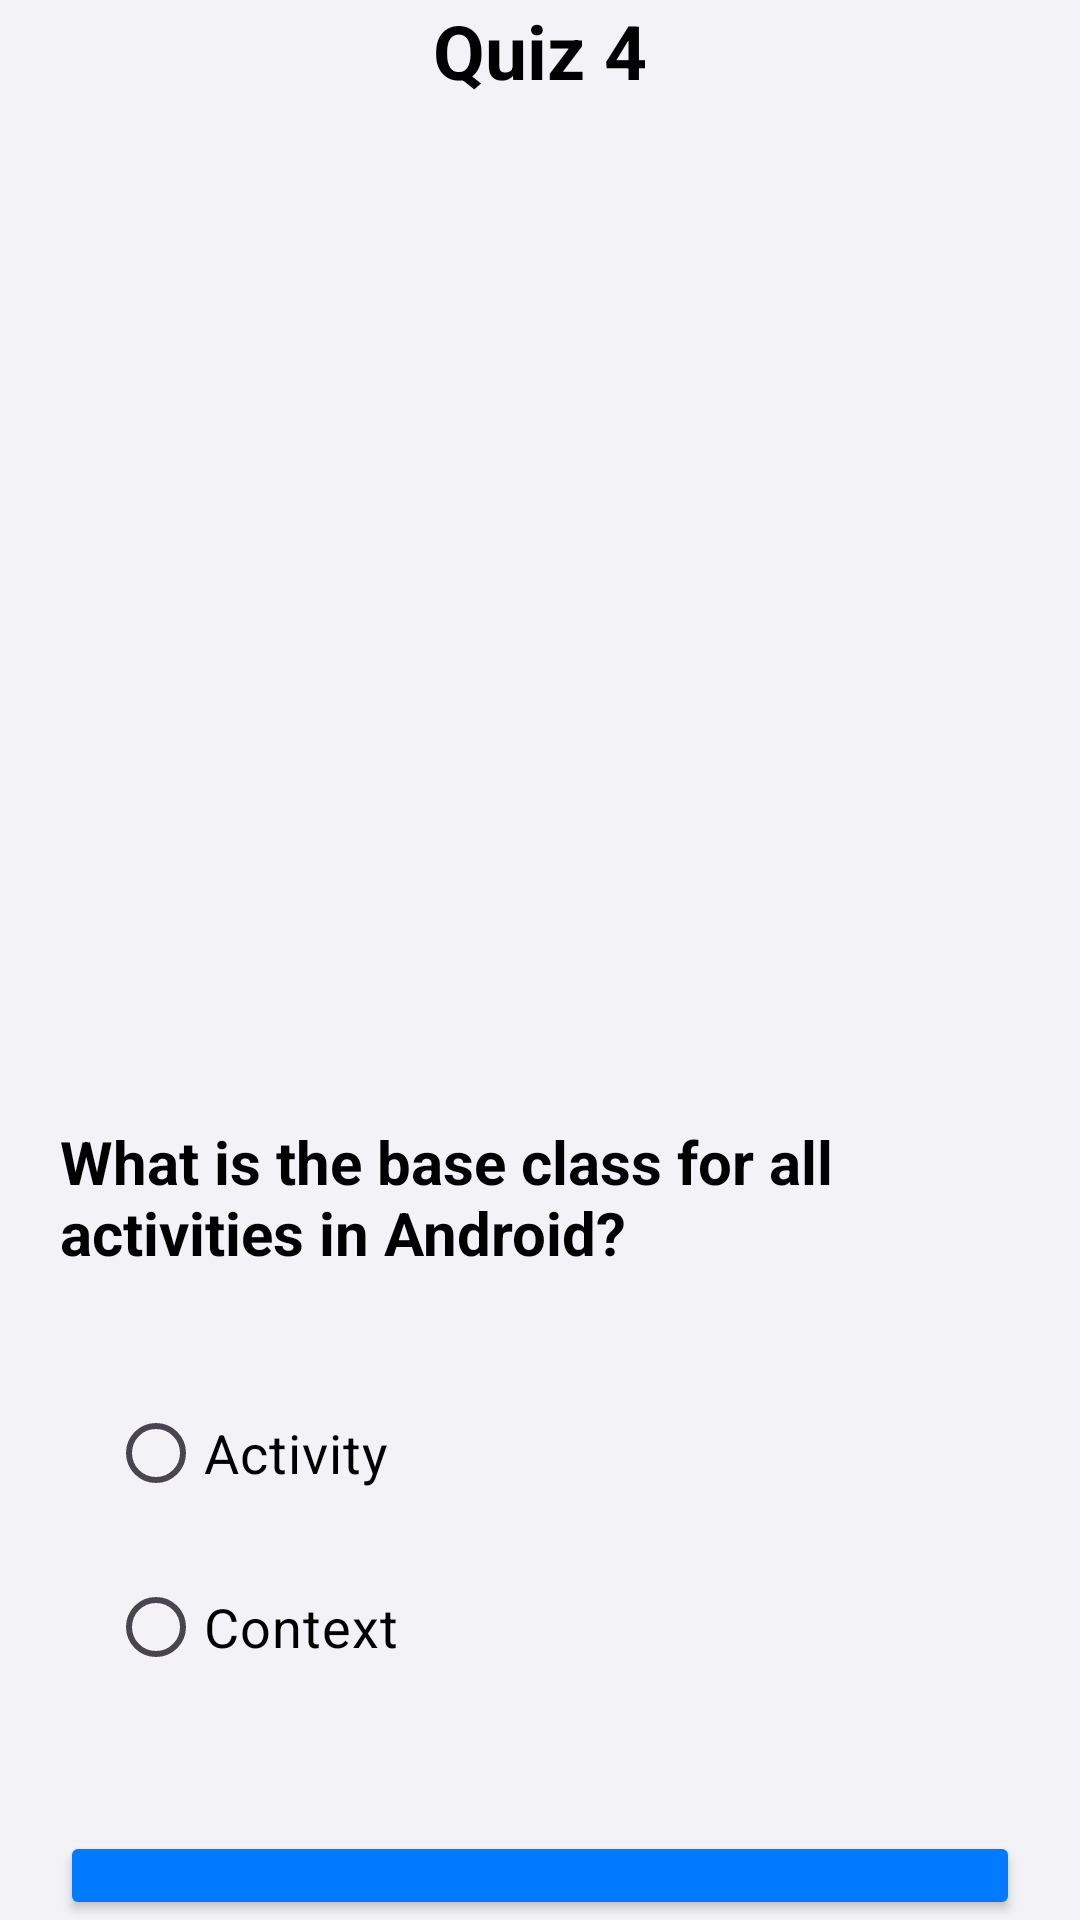

The Android layout XML behind this screen, and the referenced resources:
<!-- AndroidManifest.xml: application theme Theme.QuizAppBelhajG51 -->
<!-- res/layout/activity_quiz4.xml -->
<?xml version="1.0" encoding="utf-8"?>
<LinearLayout xmlns:android="http://schemas.android.com/apk/res/android"
    xmlns:tools="http://schemas.android.com/tools"
    xmlns:app="http://schemas.android.com/apk/res-auto"
    tools:context=".Quiz4"
    android:id="@+id/main"
    android:layout_width="match_parent"
    android:layout_height="match_parent"
    android:orientation="vertical"
    android:paddingLeft="20dp"
    android:paddingRight="20dp"
    android:gravity="center"
    android:background="@color/light_gray">

    <TextView
        android:layout_width="wrap_content"
        android:layout_height="wrap_content"
        android:text="Quiz 4"
        android:textSize="25sp"
        android:textStyle="bold"
        android:textColor="@android:color/black"
        android:layout_marginBottom="20dp" />

    <ImageView
        android:layout_width="match_parent"
        android:layout_height="300dp"
        android:src="@drawable/img6"
        android:scaleType="centerCrop"
        android:layout_marginBottom="20dp"
        android:elevation="4dp"
        android:background="@drawable/rounded_corners" />

    <TextView
        android:layout_width="wrap_content"
        android:layout_height="wrap_content"
        android:text="What is the base class for all activities in Android?"
        android:textSize="20sp"
        android:textStyle="bold"
        android:textColor="@android:color/black"
        android:layout_marginBottom="20dp" />

    <RadioGroup
        android:layout_width="match_parent"
        android:layout_height="wrap_content"
        android:id="@+id/rg"
        android:padding="16dp"
        android:elevation="4dp">

        <RadioButton
            android:id="@+id/rb1"
            android:layout_width="match_parent"
            android:layout_height="wrap_content"
            android:text="Activity"
            android:textSize="18sp"
            android:background="@drawable/rounded_corners"
            android:layout_marginBottom="10dp"
            android:buttonTint="@color/modern_blue"
            android:textColor="@android:color/black" />

        <RadioButton
            android:id="@+id/rb2"
            android:layout_width="match_parent"
            android:layout_height="wrap_content"
            android:text="Context"
            android:background="@drawable/rounded_corners"
            android:textSize="18sp"
            android:layout_marginBottom="8dp"
            android:buttonTint="@color/modern_blue"
            android:textColor="@android:color/black" />
    </RadioGroup>

    <Button
        android:id="@+id/bNext"
        android:layout_width="match_parent"
        android:layout_height="wrap_content"
        android:text="Next"
        android:textSize="18sp"
        app:cornerRadius="16dp"
        app:backgroundTint="@color/modern_blue"
        android:textColor="@android:color/white"
        android:elevation="4dp"
        android:layout_marginTop="20dp"
        android:padding="16dp" />

</LinearLayout>
<!-- resources referenced by this layout -->
<resources>
  <color name="light_gray">#F2F2F7</color>
  <color name="modern_blue">#007AFF</color>
  <style name="Theme.QuizAppBelhajG51" parent="Base.Theme.QuizAppBelhajG51" />
  <style name="Base.Theme.QuizAppBelhajG51" parent="Theme.Material3.DayNight.NoActionBar">
          
          
      </style>
</resources>
